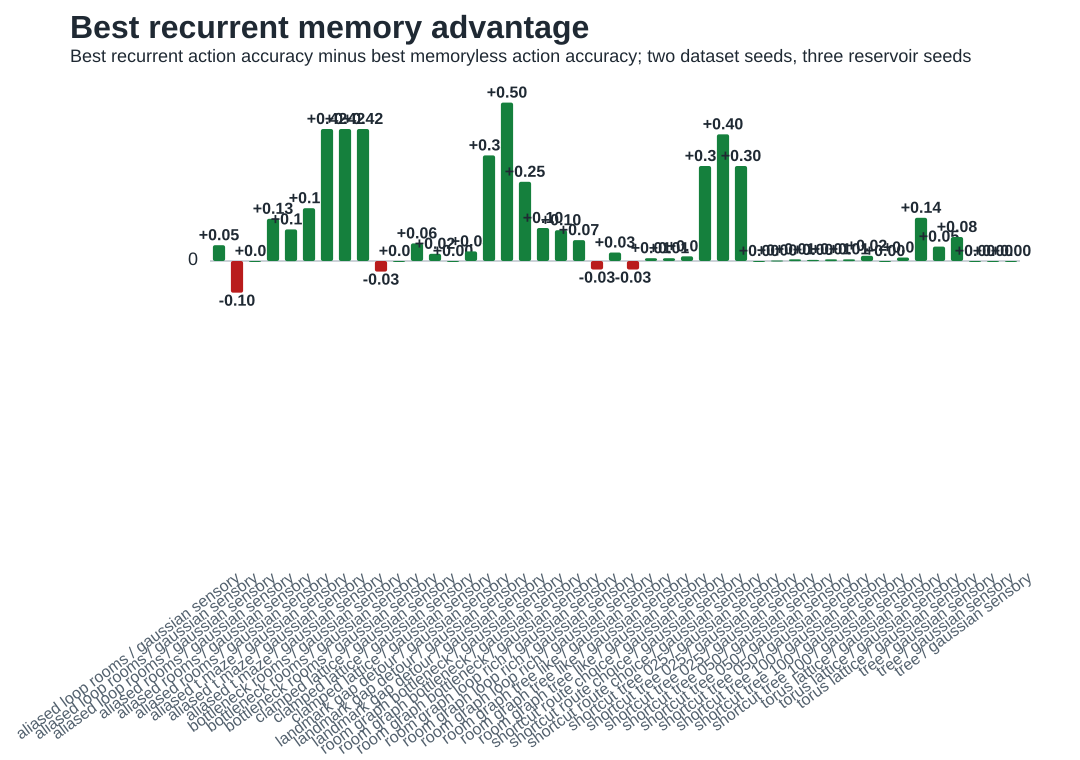

The data file committed next to this chart (first rows):
task, obs_mode, temporal_mode, action_input, action_embedding_dim, best_memoryless_accuracy, best_recurrent_model, best_recurrent_accuracy, memory_advantage
aliased_loop_rooms, gaussian_sensory, temporal_cue_then_blank, embedding, 8, 0.45, reservoir_diagonal, 0.6, 0.15
aliased_loop_rooms, gaussian_sensory, temporal_cue_then_blank, none, 0, 0.35, reservoir_diagonal, 0.4667, 0.1167
aliased_loop_rooms, gaussian_sensory, temporal_cue_then_blank, one_hot, 0, 0.45, reservoir_diagonal, 0.55, 0.1
aliased_loop_rooms, gaussian_sensory, temporal_dropout, embedding, 8, 0.3, lin_block_r3_l2, 0.4, 0.1
aliased_loop_rooms, gaussian_sensory, temporal_dropout, none, 0, 0.3, reservoir_low_rank, 0.35, 0.05
aliased_loop_rooms, gaussian_sensory, temporal_dropout, one_hot, 0, 0.3, numpy_rnn, 0.45, 0.15
aliased_loop_rooms, gaussian_sensory, temporal_full, embedding, 8, 0.5, reservoir_diagonal, 0.55, 0.05
aliased_loop_rooms, gaussian_sensory, temporal_full, none, 0, 0.55, lin_block_r1_l2, 0.45, -0.1
aliased_loop_rooms, gaussian_sensory, temporal_full, one_hot, 0, 0.5, lin_block_r1_l2, 0.5, 0.0
aliased_rooms, gaussian_sensory, temporal_cue_then_blank, embedding, 8, 0.5667, lin_block_r3_l8, 0.8, 0.2333
aliased_rooms, gaussian_sensory, temporal_cue_then_blank, none, 0, 0.5667, lin_block_r1_l4, 0.8667, 0.3
aliased_rooms, gaussian_sensory, temporal_cue_then_blank, one_hot, 0, 0.5667, lin_block_r5_l8, 0.7667, 0.2
aliased_rooms, gaussian_sensory, temporal_dropout, embedding, 8, 0.5333, lin_block_r5_l4, 0.8, 0.2667
aliased_rooms, gaussian_sensory, temporal_dropout, none, 0, 0.7, numpy_rnn, 0.7667, 0.06667
aliased_rooms, gaussian_sensory, temporal_dropout, one_hot, 0, 0.5333, lin_block_r3_l4, 0.8, 0.2667
aliased_rooms, gaussian_sensory, temporal_full, embedding, 8, 0.6667, lin_sequence_front_bands_r1_l8, 0.8, 0.1333
aliased_rooms, gaussian_sensory, temporal_full, none, 0, 0.7333, lin_block_r1_l8, 0.8333, 0.1
aliased_rooms, gaussian_sensory, temporal_full, one_hot, 0, 0.6667, lin_block_r1_l8, 0.8333, 0.1667
aliased_t_maze, gaussian_sensory, temporal_cue_then_blank, embedding, 8, 0.5, lin_block_r1_l8, 1.0, 0.5
aliased_t_maze, gaussian_sensory, temporal_cue_then_blank, none, 0, 0.6667, lin_block_r1_l8, 1.0, 0.3333
aliased_t_maze, gaussian_sensory, temporal_cue_then_blank, one_hot, 0, 0.5, lin_block_r1_l8, 1.0, 0.5
aliased_t_maze, gaussian_sensory, temporal_dropout, embedding, 8, 0.5, lin_block_r3_l8, 1.0, 0.5
aliased_t_maze, gaussian_sensory, temporal_dropout, none, 0, 0.4167, lin_block_r3_l8, 1.0, 0.5833
aliased_t_maze, gaussian_sensory, temporal_dropout, one_hot, 0, 0.5, lin_block_r3_l8, 1.0, 0.5
aliased_t_maze, gaussian_sensory, temporal_full, embedding, 8, 0.5833, lin_block_r1_l8, 1.0, 0.4167
aliased_t_maze, gaussian_sensory, temporal_full, none, 0, 0.5833, lin_block_r1_l8, 1.0, 0.4167
aliased_t_maze, gaussian_sensory, temporal_full, one_hot, 0, 0.5833, lin_block_r1_l8, 1.0, 0.4167
bottleneck_rooms, gaussian_sensory, temporal_cue_then_blank, embedding, 8, 0.5333, reservoir_diagonal, 0.7556, 0.2222
bottleneck_rooms, gaussian_sensory, temporal_cue_then_blank, none, 0, 0.4667, lin_block_r1_l4, 0.7, 0.2333
bottleneck_rooms, gaussian_sensory, temporal_cue_then_blank, one_hot, 0, 0.5333, lin_sequence_front_bands_r1_l4, 0.7556, 0.2222
bottleneck_rooms, gaussian_sensory, temporal_dropout, embedding, 8, 0.6667, lin_block_r1_l8, 0.7667, 0.1
bottleneck_rooms, gaussian_sensory, temporal_dropout, none, 0, 0.6333, lin_block_r3_l8, 0.7, 0.06667
bottleneck_rooms, gaussian_sensory, temporal_dropout, one_hot, 0, 0.6667, lin_block_r1_l8, 0.7667, 0.1
bottleneck_rooms, gaussian_sensory, temporal_full, embedding, 8, 0.7333, lin_block_r3_l4, 0.7, -0.03333
bottleneck_rooms, gaussian_sensory, temporal_full, none, 0, 0.7, lin_block_r3_l4, 0.7, 0.0
bottleneck_rooms, gaussian_sensory, temporal_full, one_hot, 0, 0.7333, reservoir_diagonal, 0.7889, 0.05556
clamped_lattice, gaussian_sensory, temporal_cue_then_blank, embedding, 8, 0.75, lin_block_r1_l4, 0.9773, 0.2273
clamped_lattice, gaussian_sensory, temporal_cue_then_blank, none, 0, 0.75, lin_block_r1_l4, 0.9091, 0.1591
clamped_lattice, gaussian_sensory, temporal_cue_then_blank, one_hot, 0, 0.75, lin_block_r1_l4, 0.9773, 0.2273
clamped_lattice, gaussian_sensory, temporal_dropout, embedding, 8, 0.7727, lin_block_r1_l2, 0.7955, 0.02273
clamped_lattice, gaussian_sensory, temporal_dropout, none, 0, 0.75, numpy_rnn, 0.75, 0.0
clamped_lattice, gaussian_sensory, temporal_dropout, one_hot, 0, 0.7727, lin_block_r1_l2, 0.7955, 0.02273
clamped_lattice, gaussian_sensory, temporal_full, embedding, 8, 0.7727, lin_block_r1_l2, 0.7955, 0.02273
clamped_lattice, gaussian_sensory, temporal_full, none, 0, 0.7955, lin_block_r1_l4, 0.7955, 0.0
clamped_lattice, gaussian_sensory, temporal_full, one_hot, 0, 0.7727, lin_sequence_front_bands_r1_l8, 0.803, 0.0303
landmark_gap_detour, gaussian_sensory, temporal_cue_then_blank, embedding, 8, 0.5, lin_block_r1_l8, 1.0, 0.5
landmark_gap_detour, gaussian_sensory, temporal_cue_then_blank, none, 0, 0.3333, lin_sequence_front_bands_r5_l8, 0.8333, 0.5
landmark_gap_detour, gaussian_sensory, temporal_cue_then_blank, one_hot, 0, 0.5, lin_block_r1_l8, 0.9167, 0.4167
landmark_gap_detour, gaussian_sensory, temporal_dropout, embedding, 8, 0.5, lin_block_r1_l8, 0.8333, 0.3333
landmark_gap_detour, gaussian_sensory, temporal_dropout, none, 0, 0.5, lin_block_r3_l8, 0.8333, 0.3333
landmark_gap_detour, gaussian_sensory, temporal_dropout, one_hot, 0, 0.5833, reservoir_nilpotent, 0.7778, 0.1944
landmark_gap_detour, gaussian_sensory, temporal_full, embedding, 8, 0.6667, lin_block_r1_l2, 1.0, 0.3333
landmark_gap_detour, gaussian_sensory, temporal_full, none, 0, 0.5, lin_block_r3_l8, 1.0, 0.5
landmark_gap_detour, gaussian_sensory, temporal_full, one_hot, 0, 0.75, lin_block_r1_l2, 1.0, 0.25
room_graph_bottleneck, gaussian_sensory, temporal_cue_then_blank, embedding, 8, 0.6562, reservoir_diagonal, 0.809, 0.1528
room_graph_bottleneck, gaussian_sensory, temporal_cue_then_blank, none, 0, 0.6042, reservoir_diagonal, 0.6389, 0.03472
room_graph_bottleneck, gaussian_sensory, temporal_cue_then_blank, one_hot, 0, 0.6562, reservoir_diagonal, 0.7882, 0.1319
room_graph_bottleneck, gaussian_sensory, temporal_dropout, embedding, 8, 0.6667, reservoir_diagonal, 0.7465, 0.07986
room_graph_bottleneck, gaussian_sensory, temporal_dropout, none, 0, 0.6875, reservoir_diagonal, 0.6806, -0.006944
room_graph_bottleneck, gaussian_sensory, temporal_dropout, one_hot, 0, 0.6667, reservoir_diagonal, 0.7847, 0.1181
... 75 more rows
